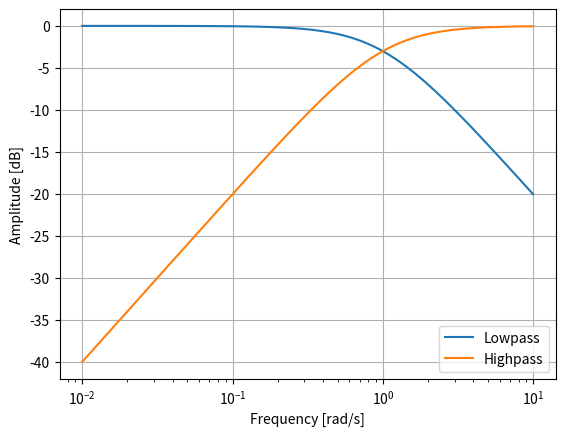

Write Python code to recreate this figure.
from scipy import signal
import matplotlib.pyplot as plt

lp = signal.lti([1.0], [1.0, 1.0])
hp = signal.lti(*signal.lp2hp(lp.num, lp.den))
w, mag_lp, p_lp = lp.bode()
w, mag_hp, p_hp = hp.bode(w)

plt.plot(w, mag_lp, label='Lowpass')
plt.plot(w, mag_hp, label='Highpass')
plt.semilogx()
plt.grid(True)
plt.xlabel('Frequency [rad/s]')
plt.ylabel('Amplitude [dB]')
plt.legend()